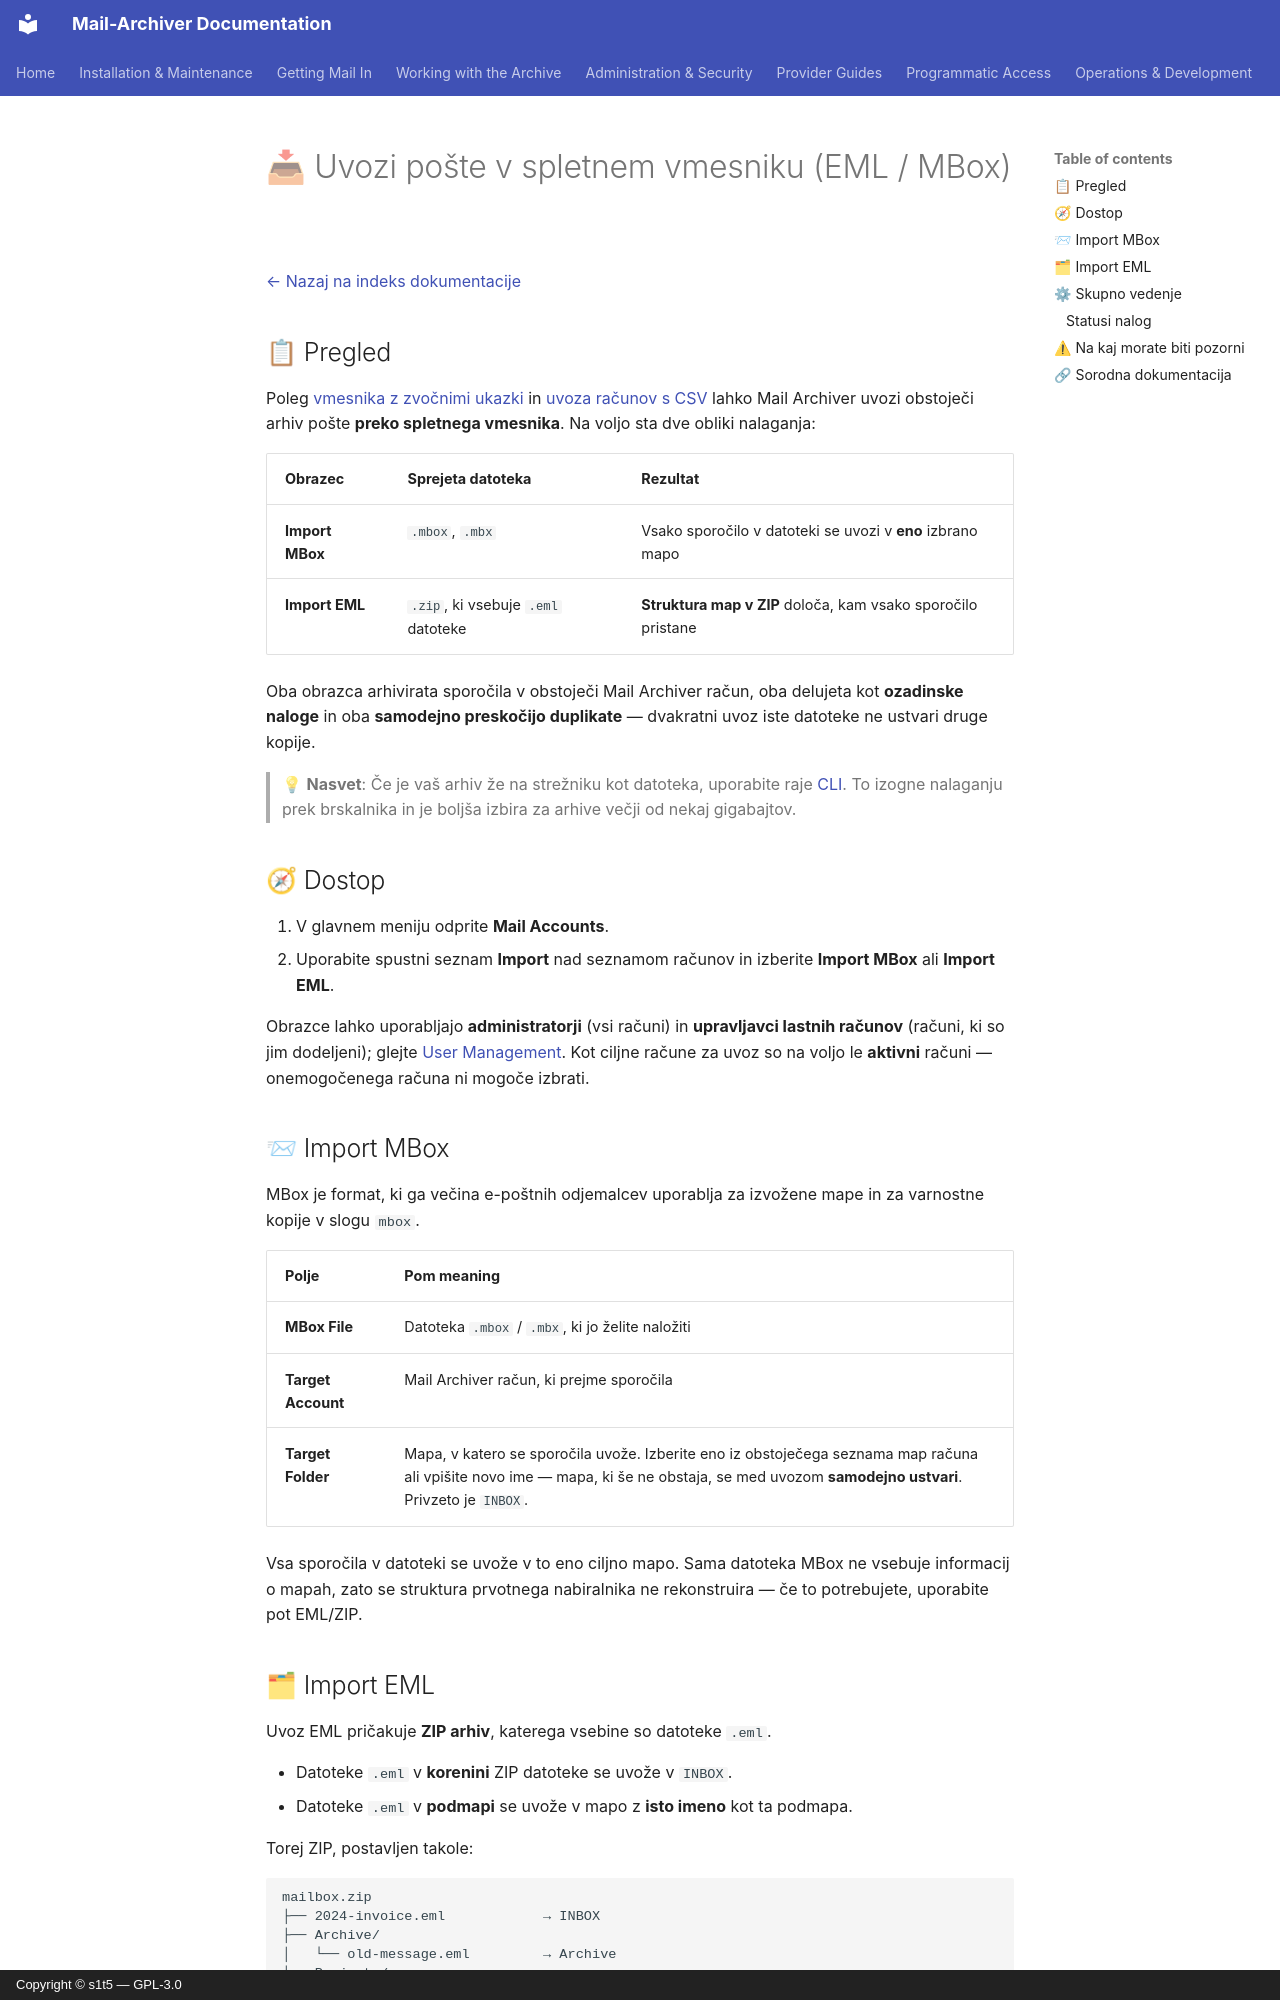

repository: s1t5/mail-archiver · page: Import-EML-MBox.sl/index.html · generator: mkdocs · copyright: Copyright © s1t5 — GPL-3.0

# 📥 Uvozi pošte v spletnem vmesniku (EML / MBox) {#importing-mail-in-the-web-ui-eml-mbox}

[← Nazaj na indeks dokumentacije](index.md)

## 📋 Pregled {#overview}

Poleg [vmesnika z zvočnimi ukazki](CLI.md) in [uvoza računov s CSV](Account-Import.md) lahko Mail Archiver uvozi obstoječi arhiv pošte **preko spletnega vmesnika**. Na voljo sta dve obliki nalaganja:

| Obrazec | Sprejeta datoteka | Rezultat |
|------|---------------|--------|
| **Import MBox** | `.mbox`, `.mbx` | Vsako sporočilo v datoteki se uvozi v **eno** izbrano mapo |
| **Import EML** | `.zip`, ki vsebuje `.eml` datoteke | **Struktura map v ZIP** določa, kam vsako sporočilo pristane |

Oba obrazca arhivirata sporočila v obstoječi Mail Archiver račun, oba delujeta kot **ozadinske naloge** in oba **samodejno preskočijo duplikate** — dvakratni uvoz iste datoteke ne ustvari druge kopije.

> 💡 **Nasvet**: Če je vaš arhiv že na strežniku kot datoteka, uporabite raje [CLI](CLI.md). To izogne nalaganju prek brskalnika in je boljša izbira za arhive večji od nekaj gigabajtov.

## 🧭 Dostop {#access}

1. V glavnem meniju odprite **Mail Accounts**.
2. Uporabite spustni seznam **Import** nad seznamom računov in izberite **Import MBox** ali **Import EML**.

Obrazce lahko uporabljajo **administratorji** (vsi računi) in **upravljavci lastnih računov** (računi, ki so jim dodeljeni); glejte [User Management](UserManagement.md#-user-account-permissions). Kot ciljne račune za uvoz so na voljo le **aktivni** računi — onemogočenega računa ni mogoče izbrati.

## 📨 Import MBox {#import-mbox}

MBox je format, ki ga večina e-poštnih odjemalcev uporablja za izvožene mape in za varnostne kopije v slogu `mbox`.

| Polje | Pom meaning |
|-------|---------|
| **MBox File** | Datoteka `.mbox` / `.mbx`, ki jo želite naložiti |
| **Target Account** | Mail Archiver račun, ki prejme sporočila |
| **Target Folder** | Mapa, v katero se sporočila uvože. Izberite eno iz obstoječega seznama map računa ali vpišite novo ime — mapa, ki še ne obstaja, se med uvozom **samodejno ustvari**. Privzeto je `INBOX`. |

Vsa sporočila v datoteki se uvože v to eno ciljno mapo. Sama datoteka MBox ne vsebuje informacij o mapah, zato se struktura prvotnega nabiralnika ne rekonstruira — če to potrebujete, uporabite pot EML/ZIP.

## 🗂 Import EML {#import-eml}

Uvoz EML pričakuje **ZIP arhiv**, katerega vsebine so datoteke `.eml`.

- Datoteke `.eml` v **korenini** ZIP datoteke se uvože v `INBOX`.
- Datoteke `.eml` v **podmapi** se uvože v mapo z **isto imeno** kot ta podmapa.

Torej ZIP, postavljen takole:

```
mailbox.zip
├── 2024-invoice.eml            → INBOX
├── Archive/
│   └── old-message.eml         → Archive
└── Projects/
    └── 2026/
        └── kickoff.eml         → Projects/2026
```

obnovi drevo map z vsemi sporočili. Posameznih datotek `.eml` lahko uvozite tako, da jih najprej zapakirate v ZIP (`zip emails.zip *.eml`).
